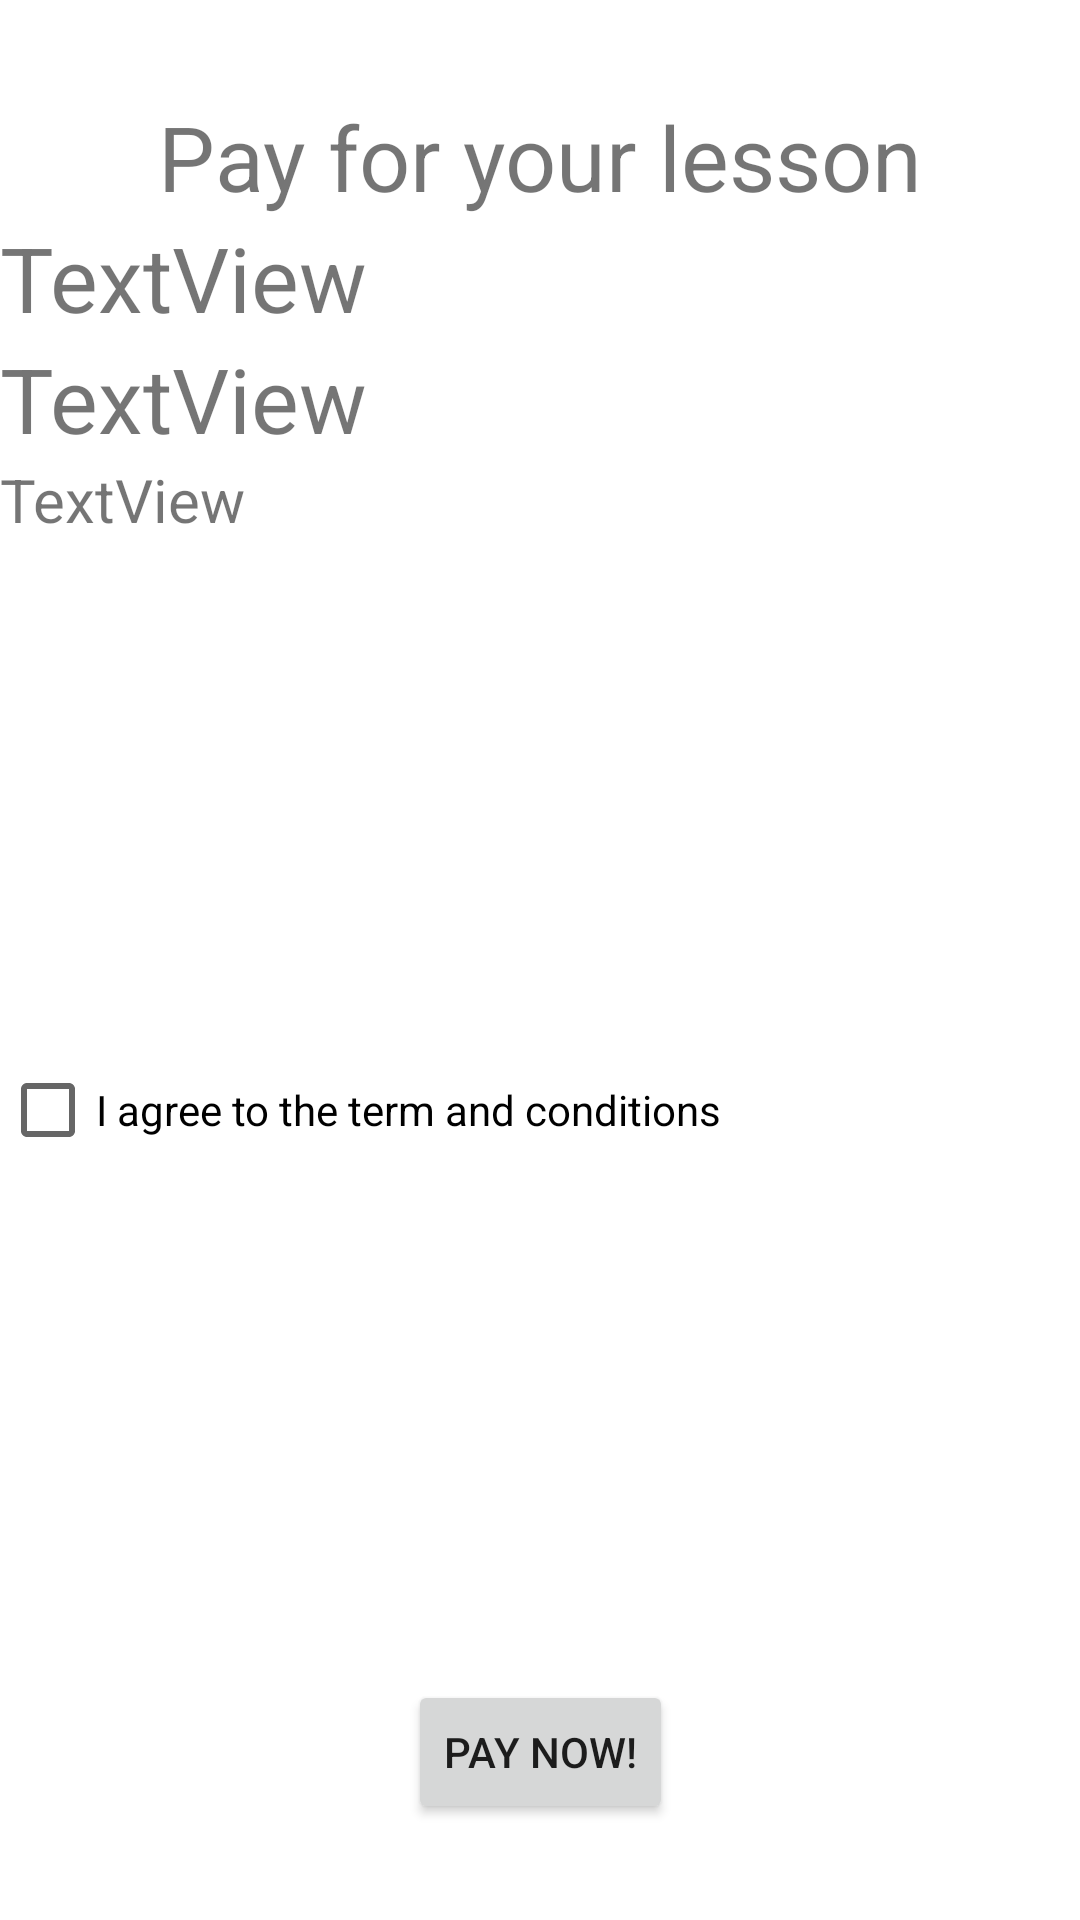

Here is an Android app screen rendered from its layout file. Give the layout XML and the strings, colors and styles it references.
<!-- AndroidManifest.xml: application theme Theme.OnlineTutoringSystem -->
<!-- res/layout/activity_payment.xml -->
<?xml version="1.0" encoding="utf-8"?>
<androidx.constraintlayout.widget.ConstraintLayout xmlns:android="http://schemas.android.com/apk/res/android"
    xmlns:app="http://schemas.android.com/apk/res-auto"
    xmlns:tools="http://schemas.android.com/tools"
    android:layout_width="match_parent"
    android:layout_height="match_parent"
    tools:context=".Activities.PaymentActivity">

    <TextView
        android:id="@+id/textViewPaymentTitle"
        android:layout_width="wrap_content"
        android:layout_height="wrap_content"
        android:layout_marginTop="32dp"
        android:text="Pay for your lesson"
        android:textSize="@dimen/titleTextSize"
        app:layout_constraintEnd_toEndOf="parent"
        app:layout_constraintStart_toStartOf="parent"
        app:layout_constraintTop_toTopOf="parent" />

    <TextView
        android:id="@+id/textViewPaymentUserInfo"
        android:layout_width="wrap_content"
        android:layout_height="wrap_content"
        android:text="TextView"
        android:textSize="@dimen/titleTextSize"
        app:layout_constraintTop_toBottomOf="@+id/textViewPaymentTitle" />

    <TextView
        android:id="@+id/textViewPaymentDateTime"
        android:layout_width="wrap_content"
        android:layout_height="wrap_content"
        android:text="TextView"
        android:textSize="@dimen/titleTextSize"
        app:layout_constraintTop_toBottomOf="@+id/textViewPaymentUserInfo" />

    <TextView
        android:id="@+id/textViewPaymentDetails"
        android:layout_width="wrap_content"
        android:layout_height="wrap_content"
        android:text="TextView"
        android:textSize="20sp"
        app:layout_constraintTop_toBottomOf="@+id/textViewPaymentDateTime" />

    <CheckBox
        android:id="@+id/checkBoxPaymentAgree"
        android:layout_width="wrap_content"
        android:layout_height="wrap_content"
        android:text="@string/checkBoxPaymentAgree"
        app:layout_constraintBottom_toTopOf="@+id/btnPaymentPay"
        app:layout_constraintTop_toBottomOf="@+id/textViewPaymentDetails" />

    <Button
        android:id="@+id/btnPaymentPay"
        android:layout_width="wrap_content"
        android:layout_height="wrap_content"
        android:layout_marginBottom="32dp"
        android:text="PAY NOW!"
        app:layout_constraintBottom_toBottomOf="parent"
        app:layout_constraintEnd_toEndOf="parent"
        app:layout_constraintStart_toStartOf="parent" />

</androidx.constraintlayout.widget.ConstraintLayout>
<!-- resources referenced by this layout -->
<resources>
  <dimen name="titleTextSize">30sp</dimen>
  <string name="checkBoxPaymentAgree">I agree to the term and conditions</string>
  <style name="Theme.OnlineTutoringSystem" parent="Theme.MaterialComponents.DayNight.DarkActionBar">
          
          <item name="colorPrimary">@color/purple_500</item>
          <item name="colorPrimaryVariant">@color/purple_700</item>
          <item name="colorOnPrimary">@color/white</item>
          
          <item name="colorSecondary">@color/teal_200</item>
          <item name="colorSecondaryVariant">@color/teal_700</item>
          <item name="colorOnSecondary">@color/black</item>
          
          <item name="android:statusBarColor" tools:targetApi="l">?attr/colorPrimaryVariant</item>
          
      </style>
  <!-- not gathered from this repository: default colours our renderer supplied (Android Studio template values) -->
  <color name="purple_500">#FF6200EE</color>
  <color name="purple_700">#FF3700B3</color>
  <color name="teal_200">#FF03DAC5</color>
  <color name="teal_700">#FF018786</color>
  <color name="black">#FF000000</color>
  <color name="white">#FFFFFFFF</color>
</resources>
